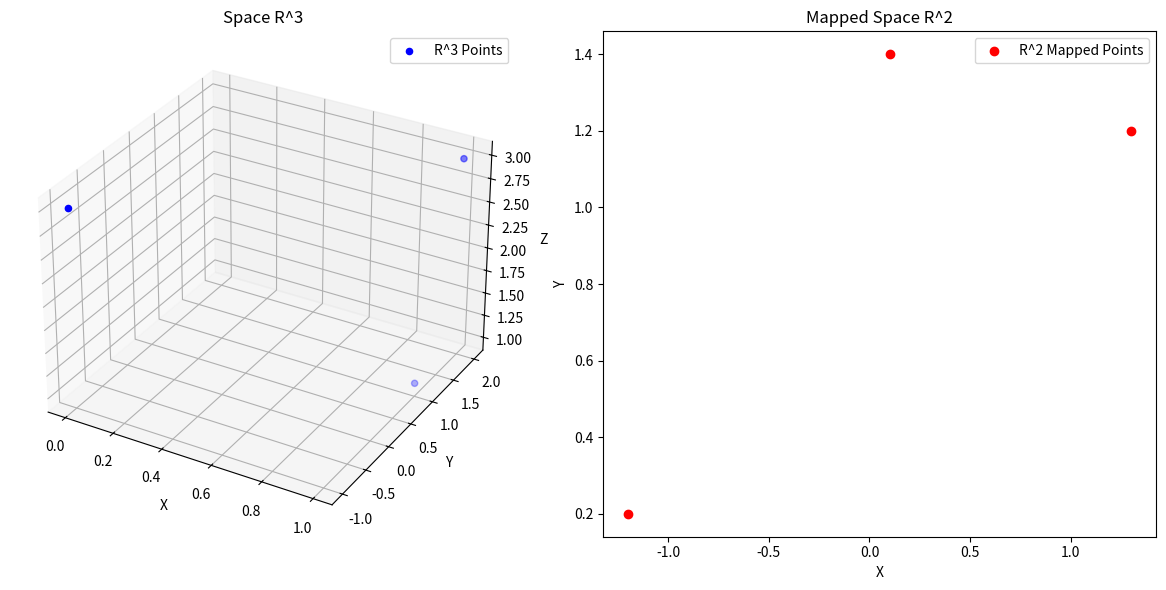

Python code for this plot:
import numpy as np
import matplotlib.pyplot as plt
from mpl_toolkits.mplot3d import Axes3D

# Ma trận ánh xạ A
A = np.array([[-1.1, 1.2, 0], [1.6, -0.2, 0]])

# Tạo một tập hợp điểm trong R^3
points_R3 = np.array([[1, 2, 3], [0, -1, 3], [1, 1, 1]])  # Ví dụ điểm

# Áp dụng ánh xạ A để biến đổi các điểm sang R^2
points_R2 = A.dot(points_R3.T).T

# Vẽ không gian R^3
fig = plt.figure(figsize=(12, 6))

# Vẽ không gian R^3
ax1 = fig.add_subplot(121, projection='3d')
ax1.scatter(points_R3[:, 0], points_R3[:, 1], points_R3[:, 2], color='blue', label='R^3 Points')
ax1.set_xlabel('X')
ax1.set_ylabel('Y')
ax1.set_zlabel('Z')
ax1.set_title('Space R^3')
ax1.legend()

# Vẽ không gian R^2
ax2 = fig.add_subplot(122)
ax2.scatter(points_R2[:, 0], points_R2[:, 1], color='red', label='R^2 Mapped Points')
ax2.set_xlabel('X')
ax2.set_ylabel('Y')
ax2.set_title('Mapped Space R^2')
ax2.legend()

plt.tight_layout()
plt.show()


